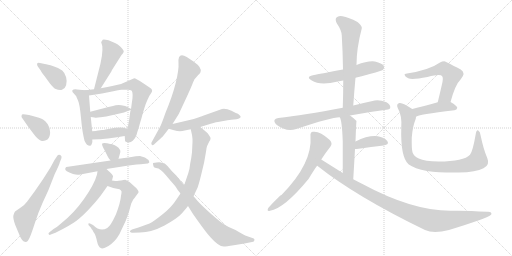
t = 0.00 s
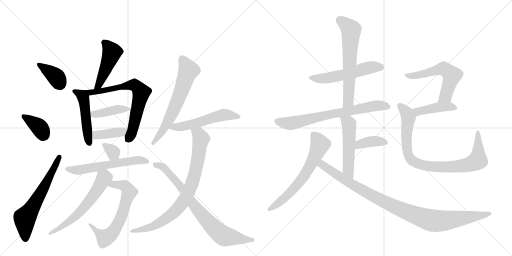
t = 3.74 s
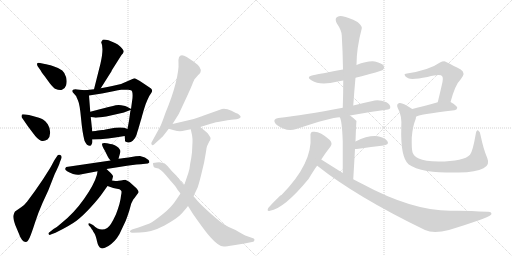
t = 7.47 s
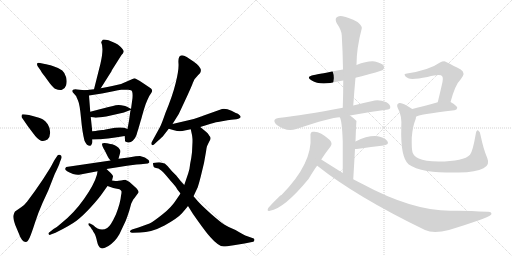
t = 11.21 s
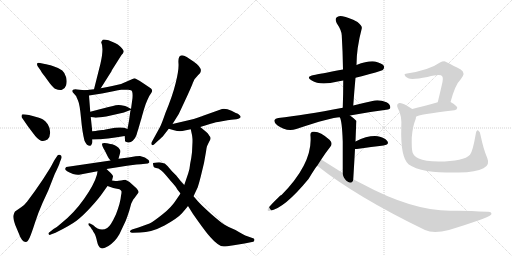
t = 14.94 s
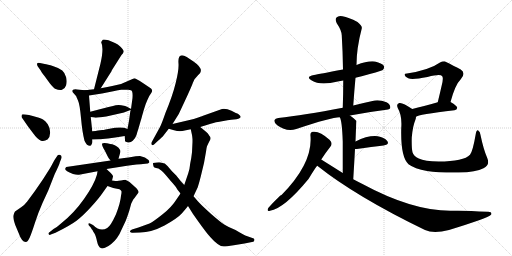
t = 18.68 s

The animated SVG that drew these frames (rendered in a browser with its animation timeline set to each time). Animation: 26 CSS @keyframes rules; one cycle of 18.68 s.

<svg version="1.1" viewBox="0 0 2048 1024" xmlns="http://www.w3.org/2000/svg">
  <g stroke="lightgray" stroke-dasharray="1,1" stroke-width="1" transform="scale(4, 4)">
    <line x1="0" y1="0" x2="256" y2="256"></line>
    <line x1="256" y1="0" x2="0" y2="256"></line>
    <line x1="128" y1="0" x2="128" y2="256"></line>
    <line x1="0" y1="128" x2="256" y2="128"></line>
    <line x1="256" y1="0" x2="512" y2="256"></line>
    <line x1="512" y1="0" x2="256" y2="256"></line>
    <line x1="384" y1="0" x2="384" y2="256"></line>
    <line x1="256" y1="128" x2="512" y2="128"></line>
  </g>
<g transform="scale(1, -1) translate(0, -850)">
   <style type="text/css">
    @keyframes keyframes0 {
      from {
       stroke: black;
       stroke-dashoffset: 374;
       stroke-width: 128;
       }
       55% {
       animation-timing-function: step-end;
       stroke: black;
       stroke-dashoffset: 0;
       stroke-width: 128;
       }
       to {
       stroke: black;
       stroke-width: 1024;
       }
       }
       #make-me-a-hanzi-animation-0 {
         animation: keyframes0 0.554362s both;
         animation-delay: 0.000000s;
         animation-timing-function: linear;
       }
    @keyframes keyframes1 {
      from {
       stroke: black;
       stroke-dashoffset: 368;
       stroke-width: 128;
       }
       55% {
       animation-timing-function: step-end;
       stroke: black;
       stroke-dashoffset: 0;
       stroke-width: 128;
       }
       to {
       stroke: black;
       stroke-width: 1024;
       }
       }
       #make-me-a-hanzi-animation-1 {
         animation: keyframes1 0.549479s both;
         animation-delay: 0.554362s;
         animation-timing-function: linear;
       }
    @keyframes keyframes2 {
      from {
       stroke: black;
       stroke-dashoffset: 620;
       stroke-width: 128;
       }
       67% {
       animation-timing-function: step-end;
       stroke: black;
       stroke-dashoffset: 0;
       stroke-width: 128;
       }
       to {
       stroke: black;
       stroke-width: 1024;
       }
       }
       #make-me-a-hanzi-animation-2 {
         animation: keyframes2 0.754557s both;
         animation-delay: 1.103841s;
         animation-timing-function: linear;
       }
    @keyframes keyframes3 {
      from {
       stroke: black;
       stroke-dashoffset: 466;
       stroke-width: 128;
       }
       60% {
       animation-timing-function: step-end;
       stroke: black;
       stroke-dashoffset: 0;
       stroke-width: 128;
       }
       to {
       stroke: black;
       stroke-width: 1024;
       }
       }
       #make-me-a-hanzi-animation-3 {
         animation: keyframes3 0.629232s both;
         animation-delay: 1.858398s;
         animation-timing-function: linear;
       }
    @keyframes keyframes4 {
      from {
       stroke: black;
       stroke-dashoffset: 481;
       stroke-width: 128;
       }
       61% {
       animation-timing-function: step-end;
       stroke: black;
       stroke-dashoffset: 0;
       stroke-width: 128;
       }
       to {
       stroke: black;
       stroke-width: 1024;
       }
       }
       #make-me-a-hanzi-animation-4 {
         animation: keyframes4 0.641439s both;
         animation-delay: 2.487630s;
         animation-timing-function: linear;
       }
    @keyframes keyframes5 {
      from {
       stroke: black;
       stroke-dashoffset: 689;
       stroke-width: 128;
       }
       69% {
       animation-timing-function: step-end;
       stroke: black;
       stroke-dashoffset: 0;
       stroke-width: 128;
       }
       to {
       stroke: black;
       stroke-width: 1024;
       }
       }
       #make-me-a-hanzi-animation-5 {
         animation: keyframes5 0.810710s both;
         animation-delay: 3.129069s;
         animation-timing-function: linear;
       }
    @keyframes keyframes6 {
      from {
       stroke: black;
       stroke-dashoffset: 410;
       stroke-width: 128;
       }
       57% {
       animation-timing-function: step-end;
       stroke: black;
       stroke-dashoffset: 0;
       stroke-width: 128;
       }
       to {
       stroke: black;
       stroke-width: 1024;
       }
       }
       #make-me-a-hanzi-animation-6 {
         animation: keyframes6 0.583659s both;
         animation-delay: 3.939779s;
         animation-timing-function: linear;
       }
    @keyframes keyframes7 {
      from {
       stroke: black;
       stroke-dashoffset: 389;
       stroke-width: 128;
       }
       56% {
       animation-timing-function: step-end;
       stroke: black;
       stroke-dashoffset: 0;
       stroke-width: 128;
       }
       to {
       stroke: black;
       stroke-width: 1024;
       }
       }
       #make-me-a-hanzi-animation-7 {
         animation: keyframes7 0.566569s both;
         animation-delay: 4.523438s;
         animation-timing-function: linear;
       }
    @keyframes keyframes8 {
      from {
       stroke: black;
       stroke-dashoffset: 330;
       stroke-width: 128;
       }
       52% {
       animation-timing-function: step-end;
       stroke: black;
       stroke-dashoffset: 0;
       stroke-width: 128;
       }
       to {
       stroke: black;
       stroke-width: 1024;
       }
       }
       #make-me-a-hanzi-animation-8 {
         animation: keyframes8 0.518555s both;
         animation-delay: 5.090007s;
         animation-timing-function: linear;
       }
    @keyframes keyframes9 {
      from {
       stroke: black;
       stroke-dashoffset: 580;
       stroke-width: 128;
       }
       65% {
       animation-timing-function: step-end;
       stroke: black;
       stroke-dashoffset: 0;
       stroke-width: 128;
       }
       to {
       stroke: black;
       stroke-width: 1024;
       }
       }
       #make-me-a-hanzi-animation-9 {
         animation: keyframes9 0.722005s both;
         animation-delay: 5.608561s;
         animation-timing-function: linear;
       }
    @keyframes keyframes10 {
      from {
       stroke: black;
       stroke-dashoffset: 643;
       stroke-width: 128;
       }
       68% {
       animation-timing-function: step-end;
       stroke: black;
       stroke-dashoffset: 0;
       stroke-width: 128;
       }
       to {
       stroke: black;
       stroke-width: 1024;
       }
       }
       #make-me-a-hanzi-animation-10 {
         animation: keyframes10 0.773275s both;
         animation-delay: 6.330566s;
         animation-timing-function: linear;
       }
    @keyframes keyframes11 {
      from {
       stroke: black;
       stroke-dashoffset: 596;
       stroke-width: 128;
       }
       66% {
       animation-timing-function: step-end;
       stroke: black;
       stroke-dashoffset: 0;
       stroke-width: 128;
       }
       to {
       stroke: black;
       stroke-width: 1024;
       }
       }
       #make-me-a-hanzi-animation-11 {
         animation: keyframes11 0.735026s both;
         animation-delay: 7.103841s;
         animation-timing-function: linear;
       }
    @keyframes keyframes12 {
      from {
       stroke: black;
       stroke-dashoffset: 632;
       stroke-width: 128;
       }
       67% {
       animation-timing-function: step-end;
       stroke: black;
       stroke-dashoffset: 0;
       stroke-width: 128;
       }
       to {
       stroke: black;
       stroke-width: 1024;
       }
       }
       #make-me-a-hanzi-animation-12 {
         animation: keyframes12 0.764323s both;
         animation-delay: 7.838867s;
         animation-timing-function: linear;
       }
    @keyframes keyframes13 {
      from {
       stroke: black;
       stroke-dashoffset: 536;
       stroke-width: 128;
       }
       64% {
       animation-timing-function: step-end;
       stroke: black;
       stroke-dashoffset: 0;
       stroke-width: 128;
       }
       to {
       stroke: black;
       stroke-width: 1024;
       }
       }
       #make-me-a-hanzi-animation-13 {
         animation: keyframes13 0.686198s both;
         animation-delay: 8.603190s;
         animation-timing-function: linear;
       }
    @keyframes keyframes14 {
      from {
       stroke: black;
       stroke-dashoffset: 812;
       stroke-width: 128;
       }
       73% {
       animation-timing-function: step-end;
       stroke: black;
       stroke-dashoffset: 0;
       stroke-width: 128;
       }
       to {
       stroke: black;
       stroke-width: 1024;
       }
       }
       #make-me-a-hanzi-animation-14 {
         animation: keyframes14 0.910807s both;
         animation-delay: 9.289388s;
         animation-timing-function: linear;
       }
    @keyframes keyframes15 {
      from {
       stroke: black;
       stroke-dashoffset: 778;
       stroke-width: 128;
       }
       72% {
       animation-timing-function: step-end;
       stroke: black;
       stroke-dashoffset: 0;
       stroke-width: 128;
       }
       to {
       stroke: black;
       stroke-width: 1024;
       }
       }
       #make-me-a-hanzi-animation-15 {
         animation: keyframes15 0.883138s both;
         animation-delay: 10.200195s;
         animation-timing-function: linear;
       }
    @keyframes keyframes16 {
      from {
       stroke: black;
       stroke-dashoffset: 539;
       stroke-width: 128;
       }
       64% {
       animation-timing-function: step-end;
       stroke: black;
       stroke-dashoffset: 0;
       stroke-width: 128;
       }
       to {
       stroke: black;
       stroke-width: 1024;
       }
       }
       #make-me-a-hanzi-animation-16 {
         animation: keyframes16 0.688639s both;
         animation-delay: 11.083333s;
         animation-timing-function: linear;
       }
    @keyframes keyframes17 {
      from {
       stroke: black;
       stroke-dashoffset: 626;
       stroke-width: 128;
       }
       67% {
       animation-timing-function: step-end;
       stroke: black;
       stroke-dashoffset: 0;
       stroke-width: 128;
       }
       to {
       stroke: black;
       stroke-width: 1024;
       }
       }
       #make-me-a-hanzi-animation-17 {
         animation: keyframes17 0.759440s both;
         animation-delay: 11.771973s;
         animation-timing-function: linear;
       }
    @keyframes keyframes18 {
      from {
       stroke: black;
       stroke-dashoffset: 707;
       stroke-width: 128;
       }
       70% {
       animation-timing-function: step-end;
       stroke: black;
       stroke-dashoffset: 0;
       stroke-width: 128;
       }
       to {
       stroke: black;
       stroke-width: 1024;
       }
       }
       #make-me-a-hanzi-animation-18 {
         animation: keyframes18 0.825358s both;
         animation-delay: 12.531413s;
         animation-timing-function: linear;
       }
    @keyframes keyframes19 {
      from {
       stroke: black;
       stroke-dashoffset: 514;
       stroke-width: 128;
       }
       63% {
       animation-timing-function: step-end;
       stroke: black;
       stroke-dashoffset: 0;
       stroke-width: 128;
       }
       to {
       stroke: black;
       stroke-width: 1024;
       }
       }
       #make-me-a-hanzi-animation-19 {
         animation: keyframes19 0.668294s both;
         animation-delay: 13.356771s;
         animation-timing-function: linear;
       }
    @keyframes keyframes20 {
      from {
       stroke: black;
       stroke-dashoffset: 378;
       stroke-width: 128;
       }
       55% {
       animation-timing-function: step-end;
       stroke: black;
       stroke-dashoffset: 0;
       stroke-width: 128;
       }
       to {
       stroke: black;
       stroke-width: 1024;
       }
       }
       #make-me-a-hanzi-animation-20 {
         animation: keyframes20 0.557617s both;
         animation-delay: 14.025065s;
         animation-timing-function: linear;
       }
    @keyframes keyframes21 {
      from {
       stroke: black;
       stroke-dashoffset: 632;
       stroke-width: 128;
       }
       67% {
       animation-timing-function: step-end;
       stroke: black;
       stroke-dashoffset: 0;
       stroke-width: 128;
       }
       to {
       stroke: black;
       stroke-width: 1024;
       }
       }
       #make-me-a-hanzi-animation-21 {
         animation: keyframes21 0.764323s both;
         animation-delay: 14.582682s;
         animation-timing-function: linear;
       }
    @keyframes keyframes22 {
      from {
       stroke: black;
       stroke-dashoffset: 996;
       stroke-width: 128;
       }
       76% {
       animation-timing-function: step-end;
       stroke: black;
       stroke-dashoffset: 0;
       stroke-width: 128;
       }
       to {
       stroke: black;
       stroke-width: 1024;
       }
       }
       #make-me-a-hanzi-animation-22 {
         animation: keyframes22 1.060547s both;
         animation-delay: 15.347005s;
         animation-timing-function: linear;
       }
    @keyframes keyframes23 {
      from {
       stroke: black;
       stroke-dashoffset: 568;
       stroke-width: 128;
       }
       65% {
       animation-timing-function: step-end;
       stroke: black;
       stroke-dashoffset: 0;
       stroke-width: 128;
       }
       to {
       stroke: black;
       stroke-width: 1024;
       }
       }
       #make-me-a-hanzi-animation-23 {
         animation: keyframes23 0.712240s both;
         animation-delay: 16.407552s;
         animation-timing-function: linear;
       }
    @keyframes keyframes24 {
      from {
       stroke: black;
       stroke-dashoffset: 425;
       stroke-width: 128;
       }
       58% {
       animation-timing-function: step-end;
       stroke: black;
       stroke-dashoffset: 0;
       stroke-width: 128;
       }
       to {
       stroke: black;
       stroke-width: 1024;
       }
       }
       #make-me-a-hanzi-animation-24 {
         animation: keyframes24 0.595866s both;
         animation-delay: 17.119792s;
         animation-timing-function: linear;
       }
    @keyframes keyframes25 {
      from {
       stroke: black;
       stroke-dashoffset: 875;
       stroke-width: 128;
       }
       74% {
       animation-timing-function: step-end;
       stroke: black;
       stroke-dashoffset: 0;
       stroke-width: 128;
       }
       to {
       stroke: black;
       stroke-width: 1024;
       }
       }
       #make-me-a-hanzi-animation-25 {
         animation: keyframes25 0.962077s both;
         animation-delay: 17.715658s;
         animation-timing-function: linear;
       }
</style>
<path d="M 150 586 L 164 566 Q 165 562 178 546 L 199 517 Q 213 500 220 495 Q 240 487 248 491 Q 260 495 264.5 509.5 Q 269 524 264.5 541.5 Q 260 559 249 568.5 Q 238 578 213.5 585.5 Q 189 593 179 594 L 160 598 Q 152 600 149 597 Q 147 592 150 586 Z" fill="lightgray"></path> 
<path d="M 86 382 L 92 373 Q 93 372 110 347 L 131 319 Q 151 291 164 287.5 Q 177 284 190 292 Q 201 303 200.5 321 Q 200 339 191 353 Q 182 367 173.5 371.5 Q 165 376 141.5 383 Q 118 390 116 390 L 102 392 Q 90 394 88 392 Q 86 390 86 382 Z" fill="lightgray"></path> 
<path d="M 218 210 L 212 199 Q 208 191 200 177 L 172 133 L 139 85 L 108 43 Q 97 29 86 22 L 60 4 Q 56 -2 53.5 -11.5 Q 51 -21 61 -50 L 74 -81 Q 87 -118 103 -118 Q 111 -118 118.5 -101 Q 126 -84 139.5 -42 Q 153 0 170 38 L 193 88 L 219 154 Q 238 193 239 200 L 246 218 Q 248 227 241 230 Q 234 233 230 228 L 218 210 Z" fill="lightgray"></path> 
<path d="M 402 596 L 376 493 C 369 464 387 472 403 497 L 446 565 Q 446 566 448 570 L 486 630 Q 494 638 495 644 Q 495 649 483 662 Q 471 674 460 678 L 434 689 Q 415 693 411 691 Q 407 686 405 682 L 405 680 Q 416 659 402 596 Z" fill="lightgray"></path> 
<path d="M 340 489 L 318 491 Q 284 498 290 482 L 305 465 Q 305 463 312 448 Q 319 433 324 378 Q 329 322 338 287 Q 344 275 348 271 Q 363 261 367 274 Q 371 278 369 292 L 369 325 L 363 382 L 361 403 L 356 468 C 354 488 354 488 340 489 Z" fill="lightgray"></path> 
<path d="M 376 493 L 340 489 C 310 486 326 463 356 468 L 408 476 L 453 485 Q 475 490 485 491 L 513 491 Q 516 491 524 489 Q 532 487 530 458 L 524 414 C 520 384 526 440 522 410 L 516 367 Q 515 362 510 334 L 499 306 L 500 290 Q 499 286 503 283 Q 519 275 531 287 Q 542 298 546 310 Q 549 322 553 333 Q 556 344 558 350 Q 559 355 565 374 Q 570 393 571 395 Q 571 397 577 416 Q 582 434 590 451 Q 597 468 605 478 Q 612 488 605 495 Q 597 501 570 519 Q 543 537 537 537 L 484 514 L 449 506 Q 433 502 403 497 L 376 493 Z" fill="lightgray"></path> 
<path d="M 524 414 L 510 422 Q 504 427 485 429 Q 466 431 452 426 L 434 422 L 361 403 C 332 395 333 386 363 382 L 378 380 Q 383 378 402 381 Q 421 384 425 384 L 496 400 L 498 401 L 522 410 C 527 412 527 412 524 414 Z" fill="lightgray"></path> 
<path d="M 369 292 L 397 293 Q 407 293 432 296 L 461 300 L 499 306 C 529 311 538 323 510 334 L 497 339 Q 481 342 460 339 L 422 332 Q 414 330 409 330 L 392 328 Q 384 326 369 325 C 339 323 339 291 369 292 Z" fill="lightgray"></path> 
<path d="M 474 215 L 481 240 Q 483 248 479 252 Q 471 266 449 273 Q 443 273 428 277 Q 413 280 409 276 Q 405 272 419 248 L 432 222 Q 433 220 442 208 C 460 184 466 186 474 215 Z" fill="lightgray"></path> 
<path d="M 426 174 L 508 187 L 546 192 Q 568 194 572 194 L 591 196 Q 595 198 597 200 Q 598 204 594 210 Q 582 222 560 226 Q 548 226 543 225 L 514 220 L 497 218 Q 482 216 474 215 L 442 208 L 265 182 Q 261 178 261 175 Q 258 166 292 154 Q 305 150 316 151 L 390 165 L 426 174 Z" fill="lightgray"></path> 
<path d="M 469 126 Q 464 126 448 128 C 418 131 402 116 430 106 L 453 98 L 478 93 Q 484 89 486 85 Q 487 81 484 67 Q 482 40 464 -7 Q 442 -55 429 -62 Q 401 -79 372 -50 L 360 -44 Q 355 -42 354 -44 Q 353 -47 354 -50 L 363 -60 L 367 -67 L 369 -69 L 371 -72 Q 372 -76 378 -84 Q 383 -92 388 -115 Q 393 -138 403 -142 Q 407 -146 420 -141 Q 433 -136 445 -126 Q 472 -104 486 -69 L 503 -33 Q 509 -18 517 7 L 525 36 L 533 52 Q 534 53 538 58 L 554 80 Q 556 89 538 104 L 518 122 Q 505 130 501 131 Q 496 131 484 128 Q 473 128 469 126 Z" fill="lightgray"></path> 
<path d="M 448 128 L 452 144 Q 454 146 443 158 Q 432 169 426 174 C 404 194 395 195 390 165 L 388 152 Q 377 112 336 54 Q 295 -4 244 -44 Q 229 -58 214 -66 L 199 -78 Q 193 -82 194 -86 Q 199 -92 203 -88 L 222 -81 Q 279 -53 306 -33 Q 332 -13 364 22 Q 395 56 408 75 L 430 106 L 448 128 Z" fill="lightgray"></path> 
<path d="M 690 354 L 715 394 L 738 443 Q 767 505 772 520 L 778 533 L 792 549 Q 801 558 802 561 Q 810 579 774 604 L 747 622 Q 710 644 714 596 Q 716 572 703 519 Q 690 466 662 399 Q 646 353 640 342 L 606 280 Q 604 275 607 271 Q 610 267 616 272 L 630 285 Q 648 301 651 304 L 675 335 L 690 354 Z" fill="lightgray"></path> 
<path d="M 801 342 L 830 351 Q 857 360 872 362 L 910 369 Q 912 370 935 372 Q 958 373 963 382 Q 963 387 953 394 Q 947 396 926 407 Q 904 417 888 414 L 815 388 Q 811 386 793 380 L 775 374 L 690 354 C 661 347 646 343 675 335 L 696 329 Q 719 322 739 328 L 763 333 L 801 342 Z" fill="lightgray"></path> 
<path d="M 824 243 Q 826 260 828 265 Q 830 270 837 284 Q 847 297 838 306 Q 832 317 824 323 L 801 342 C 778 361 757 362 763 333 L 768 310 L 769 303 L 770 293 L 770 282 L 768 241 Q 766 221 761 197 Q 759 175 753 157 L 737 110 L 722 76 L 707 54 Q 686 20 648 -9 Q 610 -39 598 -44 L 554 -60 L 528 -68 Q 517 -73 521 -78 Q 524 -82 531 -81 L 560 -80 Q 605 -80 658 -52 Q 710 -23 727 -4 Q 743 14 752 26 L 774 65 L 791 101 Q 797 120 803 144 L 816 198 L 824 243 Z" fill="lightgray"></path> 
<path d="M 737 110 L 724 124 L 705 148 L 687 166 L 670 186 L 659 196 Q 639 201 636 201 Q 614 199 612.5 198 Q 611 197 613 189.5 Q 615 182 616 181 Q 617 180 624 178 Q 633 178 645 168.5 Q 657 159 683 126 Q 703 104 706 98.5 Q 709 93 711 90 L 722 76 L 752 26 L 772 -6 Q 826 -83 841 -98 Q 874 -136 895 -136 Q 905 -136 935 -131 L 978 -124 L 1013 -117 Q 1016 -115 1017.5 -110.5 Q 1019 -106 1015 -104 L 981 -92 Q 967 -85 942 -70 Q 914 -59 898.5 -49 Q 883 -39 844.5 -5.5 Q 806 28 790.5 46 Q 775 64 774 65 L 737 110 Z" fill="lightgray"></path> 
<path d="M 1422 539 Q 1527 566 1532 571 Q 1539 578 1535 587 Q 1528 597 1500 604 Q 1472 608 1426 590 L 1372 572 Q 1275 554 1256 550 Q 1220 543 1247 528 Q 1280 507 1351 524 Q 1361 527 1373 528 L 1422 539 Z" fill="lightgray"></path> 
<path d="M 1413 428 Q 1417 486 1422 539 L 1426 590 Q 1426 657 1447 736 Q 1450 746 1430 762 Q 1394 781 1370 785 Q 1354 789 1346 780 Q 1339 773 1347 757 Q 1366 729 1367 709 Q 1371 643 1372 572 L 1373 528 Q 1373 476 1371 419 C 1370 389 1411 398 1413 428 Z" fill="lightgray"></path> 
<path d="M 1400 388 Q 1466 401 1545 411 Q 1561 412 1561 420 Q 1562 432 1546 441 Q 1521 451 1499 448 Q 1453 438 1413 428 L 1371 419 Q 1215 389 1113 378 Q 1101 377 1098 370 Q 1095 360 1109 349 Q 1146 322 1185 334 Q 1329 382 1359 381 L 1400 388 Z" fill="lightgray"></path> 
<path d="M 1413 133 Q 1417 199 1420 254 L 1422 284 Q 1425 365 1426 366 L 1425 367 Q 1412 380 1400 388 C 1376 406 1347 409 1359 381 Q 1368 369 1371 284 Q 1371 239 1371 158 C 1371 128 1411 103 1413 133 Z" fill="lightgray"></path> 
<path d="M 1420 254 Q 1423 254 1427 254 Q 1488 263 1534 268 Q 1559 272 1549 286 Q 1537 301 1511 305 Q 1472 309 1422 284 C 1395 271 1390 254 1420 254 Z" fill="lightgray"></path> 
<path d="M 1285 212 Q 1303 240 1322 264 Q 1332 277 1318 291 Q 1279 327 1252 323 Q 1240 322 1242 306 Q 1251 197 1126 70 Q 1117 67 1073 18 Q 1066 3 1080 7 Q 1137 16 1234 134 Q 1265 185 1269 187 L 1285 212 Z" fill="lightgray"></path> 
<path d="M 1269 187 Q 1425 63 1700 -70 Q 1734 -86 1796 -70 Q 1952 -22 1964 -9 Q 1964 -8 1965 -8 Q 1969 4 1950 3 Q 1857 9 1801 7 Q 1648 7 1448 115 Q 1430 124 1413 133 L 1371 158 Q 1328 185 1285 212 C 1260 228 1245 205 1269 187 Z" fill="lightgray"></path> 
<path d="M 1802 442 Q 1821 512 1843 533 Q 1865 558 1843 572 Q 1780 605 1778 605 Q 1768 605 1760 600 Q 1718 570 1628 556 Q 1616 556 1619 549 Q 1620 543 1633 537 Q 1648 530 1710 542 Q 1761 555 1768 546 Q 1775 540 1767 509 Q 1760 478 1751 441 C 1744 412 1794 413 1802 442 Z" fill="lightgray"></path> 
<path d="M 1664 383 Q 1671 392 1818 409 Q 1828 410 1829 419 Q 1829 426 1802 442 C 1787 451 1780 449 1751 441 Q 1693 425 1649 414 C 1620 407 1638 369 1664 383 Z" fill="lightgray"></path> 
<path d="M 1949 218 Q 1934 252 1922 310 Q 1921 323 1913 328 Q 1906 332 1903 314 Q 1891 244 1880 231 Q 1856 204 1754 204 Q 1699 205 1675 216 Q 1654 226 1650 241 Q 1646 257 1647 300 Q 1651 346 1661 369 Q 1664 376 1664 383 C 1669 401 1669 401 1649 414 Q 1609 442 1597 438 Q 1584 434 1591 418 Q 1609 387 1605 338 Q 1602 221 1634 193 Q 1658 175 1708 166 Q 1757 159 1835 160 Q 1905 161 1934 177 Q 1961 190 1949 218 Z" fill="lightgray"></path> 
      <clipPath id="make-me-a-hanzi-clip-0">
      <path d="M 150 586 L 164 566 Q 165 562 178 546 L 199 517 Q 213 500 220 495 Q 240 487 248 491 Q 260 495 264.5 509.5 Q 269 524 264.5 541.5 Q 260 559 249 568.5 Q 238 578 213.5 585.5 Q 189 593 179 594 L 160 598 Q 152 600 149 597 Q 147 592 150 586 Z" fill="lightgray"></path>
      </clipPath>
      <path clip-path="url(#make-me-a-hanzi-clip-0)" d="M 155 592 L 220 547 L 240 514 " fill="none" id="make-me-a-hanzi-animation-0" stroke-dasharray="246 492" stroke-linecap="round"></path>

      <clipPath id="make-me-a-hanzi-clip-1">
      <path d="M 86 382 L 92 373 Q 93 372 110 347 L 131 319 Q 151 291 164 287.5 Q 177 284 190 292 Q 201 303 200.5 321 Q 200 339 191 353 Q 182 367 173.5 371.5 Q 165 376 141.5 383 Q 118 390 116 390 L 102 392 Q 90 394 88 392 Q 86 390 86 382 Z" fill="lightgray"></path>
      </clipPath>
      <path clip-path="url(#make-me-a-hanzi-clip-1)" d="M 95 385 L 157 342 L 175 310 " fill="none" id="make-me-a-hanzi-animation-1" stroke-dasharray="240 480" stroke-linecap="round"></path>

      <clipPath id="make-me-a-hanzi-clip-2">
      <path d="M 218 210 L 212 199 Q 208 191 200 177 L 172 133 L 139 85 L 108 43 Q 97 29 86 22 L 60 4 Q 56 -2 53.5 -11.5 Q 51 -21 61 -50 L 74 -81 Q 87 -118 103 -118 Q 111 -118 118.5 -101 Q 126 -84 139.5 -42 Q 153 0 170 38 L 193 88 L 219 154 Q 238 193 239 200 L 246 218 Q 248 227 241 230 Q 234 233 230 228 L 218 210 Z" fill="lightgray"></path>
      </clipPath>
      <path clip-path="url(#make-me-a-hanzi-clip-2)" d="M 102 -106 L 99 -23 L 170 91 L 237 221 " fill="none" id="make-me-a-hanzi-animation-2" stroke-dasharray="492 984" stroke-linecap="round"></path>

      <clipPath id="make-me-a-hanzi-clip-3">
      <path d="M 402 596 L 376 493 C 369 464 387 472 403 497 L 446 565 Q 446 566 448 570 L 486 630 Q 494 638 495 644 Q 495 649 483 662 Q 471 674 460 678 L 434 689 Q 415 693 411 691 Q 407 686 405 682 L 405 680 Q 416 659 402 596 Z" fill="lightgray"></path>
      </clipPath>
      <path clip-path="url(#make-me-a-hanzi-clip-3)" d="M 416 681 L 448 642 L 394 509 L 382 499 " fill="none" id="make-me-a-hanzi-animation-3" stroke-dasharray="338 676" stroke-linecap="round"></path>

      <clipPath id="make-me-a-hanzi-clip-4">
      <path d="M 340 489 L 318 491 Q 284 498 290 482 L 305 465 Q 305 463 312 448 Q 319 433 324 378 Q 329 322 338 287 Q 344 275 348 271 Q 363 261 367 274 Q 371 278 369 292 L 369 325 L 363 382 L 361 403 L 356 468 C 354 488 354 488 340 489 Z" fill="lightgray"></path>
      </clipPath>
      <path clip-path="url(#make-me-a-hanzi-clip-4)" d="M 301 484 L 322 473 L 333 459 L 357 277 " fill="none" id="make-me-a-hanzi-animation-4" stroke-dasharray="353 706" stroke-linecap="round"></path>

      <clipPath id="make-me-a-hanzi-clip-5">
      <path d="M 376 493 L 340 489 C 310 486 326 463 356 468 L 408 476 L 453 485 Q 475 490 485 491 L 513 491 Q 516 491 524 489 Q 532 487 530 458 L 524 414 C 520 384 526 440 522 410 L 516 367 Q 515 362 510 334 L 499 306 L 500 290 Q 499 286 503 283 Q 519 275 531 287 Q 542 298 546 310 Q 549 322 553 333 Q 556 344 558 350 Q 559 355 565 374 Q 570 393 571 395 Q 571 397 577 416 Q 582 434 590 451 Q 597 468 605 478 Q 612 488 605 495 Q 597 501 570 519 Q 543 537 537 537 L 484 514 L 449 506 Q 433 502 403 497 L 376 493 Z" fill="lightgray"></path>
      </clipPath>
      <path clip-path="url(#make-me-a-hanzi-clip-5)" d="M 346 486 L 374 481 L 525 510 L 538 510 L 561 488 L 565 480 L 534 344 L 512 291 " fill="none" id="make-me-a-hanzi-animation-5" stroke-dasharray="561 1122" stroke-linecap="round"></path>

      <clipPath id="make-me-a-hanzi-clip-6">
      <path d="M 524 414 L 510 422 Q 504 427 485 429 Q 466 431 452 426 L 434 422 L 361 403 C 332 395 333 386 363 382 L 378 380 Q 383 378 402 381 Q 421 384 425 384 L 496 400 L 498 401 L 522 410 C 527 412 527 412 524 414 Z" fill="lightgray"></path>
      </clipPath>
      <path clip-path="url(#make-me-a-hanzi-clip-6)" d="M 370 399 L 375 393 L 393 394 L 461 411 L 519 414 " fill="none" id="make-me-a-hanzi-animation-6" stroke-dasharray="282 564" stroke-linecap="round"></path>

      <clipPath id="make-me-a-hanzi-clip-7">
      <path d="M 369 292 L 397 293 Q 407 293 432 296 L 461 300 L 499 306 C 529 311 538 323 510 334 L 497 339 Q 481 342 460 339 L 422 332 Q 414 330 409 330 L 392 328 Q 384 326 369 325 C 339 323 339 291 369 292 Z" fill="lightgray"></path>
      </clipPath>
      <path clip-path="url(#make-me-a-hanzi-clip-7)" d="M 376 298 L 384 309 L 486 322 L 501 330 " fill="none" id="make-me-a-hanzi-animation-7" stroke-dasharray="261 522" stroke-linecap="round"></path>

      <clipPath id="make-me-a-hanzi-clip-8">
      <path d="M 474 215 L 481 240 Q 483 248 479 252 Q 471 266 449 273 Q 443 273 428 277 Q 413 280 409 276 Q 405 272 419 248 L 432 222 Q 433 220 442 208 C 460 184 466 186 474 215 Z" fill="lightgray"></path>
      </clipPath>
      <path clip-path="url(#make-me-a-hanzi-clip-8)" d="M 414 272 L 453 240 L 445 218 " fill="none" id="make-me-a-hanzi-animation-8" stroke-dasharray="202 404" stroke-linecap="round"></path>

      <clipPath id="make-me-a-hanzi-clip-9">
      <path d="M 426 174 L 508 187 L 546 192 Q 568 194 572 194 L 591 196 Q 595 198 597 200 Q 598 204 594 210 Q 582 222 560 226 Q 548 226 543 225 L 514 220 L 497 218 Q 482 216 474 215 L 442 208 L 265 182 Q 261 178 261 175 Q 258 166 292 154 Q 305 150 316 151 L 390 165 L 426 174 Z" fill="lightgray"></path>
      </clipPath>
      <path clip-path="url(#make-me-a-hanzi-clip-9)" d="M 270 174 L 311 169 L 548 209 L 590 203 " fill="none" id="make-me-a-hanzi-animation-9" stroke-dasharray="452 904" stroke-linecap="round"></path>

      <clipPath id="make-me-a-hanzi-clip-10">
      <path d="M 469 126 Q 464 126 448 128 C 418 131 402 116 430 106 L 453 98 L 478 93 Q 484 89 486 85 Q 487 81 484 67 Q 482 40 464 -7 Q 442 -55 429 -62 Q 401 -79 372 -50 L 360 -44 Q 355 -42 354 -44 Q 353 -47 354 -50 L 363 -60 L 367 -67 L 369 -69 L 371 -72 Q 372 -76 378 -84 Q 383 -92 388 -115 Q 393 -138 403 -142 Q 407 -146 420 -141 Q 433 -136 445 -126 Q 472 -104 486 -69 L 503 -33 Q 509 -18 517 7 L 525 36 L 533 52 Q 534 53 538 58 L 554 80 Q 556 89 538 104 L 518 122 Q 505 130 501 131 Q 496 131 484 128 Q 473 128 469 126 Z" fill="lightgray"></path>
      </clipPath>
      <path clip-path="url(#make-me-a-hanzi-clip-10)" d="M 438 109 L 454 113 L 497 107 L 517 81 L 494 6 L 468 -53 L 446 -85 L 418 -100 L 357 -47 " fill="none" id="make-me-a-hanzi-animation-10" stroke-dasharray="515 1030" stroke-linecap="round"></path>

      <clipPath id="make-me-a-hanzi-clip-11">
      <path d="M 448 128 L 452 144 Q 454 146 443 158 Q 432 169 426 174 C 404 194 395 195 390 165 L 388 152 Q 377 112 336 54 Q 295 -4 244 -44 Q 229 -58 214 -66 L 199 -78 Q 193 -82 194 -86 Q 199 -92 203 -88 L 222 -81 Q 279 -53 306 -33 Q 332 -13 364 22 Q 395 56 408 75 L 430 106 L 448 128 Z" fill="lightgray"></path>
      </clipPath>
      <path clip-path="url(#make-me-a-hanzi-clip-11)" d="M 398 157 L 415 137 L 343 28 L 276 -37 L 199 -84 " fill="none" id="make-me-a-hanzi-animation-11" stroke-dasharray="468 936" stroke-linecap="round"></path>

      <clipPath id="make-me-a-hanzi-clip-12">
      <path d="M 690 354 L 715 394 L 738 443 Q 767 505 772 520 L 778 533 L 792 549 Q 801 558 802 561 Q 810 579 774 604 L 747 622 Q 710 644 714 596 Q 716 572 703 519 Q 690 466 662 399 Q 646 353 640 342 L 606 280 Q 604 275 607 271 Q 610 267 616 272 L 630 285 Q 648 301 651 304 L 675 335 L 690 354 Z" fill="lightgray"></path>
      </clipPath>
      <path clip-path="url(#make-me-a-hanzi-clip-12)" d="M 732 611 L 754 568 L 725 483 L 676 372 L 631 298 L 611 276 " fill="none" id="make-me-a-hanzi-animation-12" stroke-dasharray="504 1008" stroke-linecap="round"></path>

      <clipPath id="make-me-a-hanzi-clip-13">
      <path d="M 801 342 L 830 351 Q 857 360 872 362 L 910 369 Q 912 370 935 372 Q 958 373 963 382 Q 963 387 953 394 Q 947 396 926 407 Q 904 417 888 414 L 815 388 Q 811 386 793 380 L 775 374 L 690 354 C 661 347 646 343 675 335 L 696 329 Q 719 322 739 328 L 763 333 L 801 342 Z" fill="lightgray"></path>
      </clipPath>
      <path clip-path="url(#make-me-a-hanzi-clip-13)" d="M 681 338 L 778 355 L 895 391 L 954 384 " fill="none" id="make-me-a-hanzi-animation-13" stroke-dasharray="408 816" stroke-linecap="round"></path>

      <clipPath id="make-me-a-hanzi-clip-14">
      <path d="M 824 243 Q 826 260 828 265 Q 830 270 837 284 Q 847 297 838 306 Q 832 317 824 323 L 801 342 C 778 361 757 362 763 333 L 768 310 L 769 303 L 770 293 L 770 282 L 768 241 Q 766 221 761 197 Q 759 175 753 157 L 737 110 L 722 76 L 707 54 Q 686 20 648 -9 Q 610 -39 598 -44 L 554 -60 L 528 -68 Q 517 -73 521 -78 Q 524 -82 531 -81 L 560 -80 Q 605 -80 658 -52 Q 710 -23 727 -4 Q 743 14 752 26 L 774 65 L 791 101 Q 797 120 803 144 L 816 198 L 824 243 Z" fill="lightgray"></path>
      </clipPath>
      <path clip-path="url(#make-me-a-hanzi-clip-14)" d="M 771 329 L 796 310 L 804 293 L 772 128 L 739 56 L 700 4 L 642 -39 L 603 -59 L 527 -75 " fill="none" id="make-me-a-hanzi-animation-14" stroke-dasharray="684 1368" stroke-linecap="round"></path>

      <clipPath id="make-me-a-hanzi-clip-15">
      <path d="M 737 110 L 724 124 L 705 148 L 687 166 L 670 186 L 659 196 Q 639 201 636 201 Q 614 199 612.5 198 Q 611 197 613 189.5 Q 615 182 616 181 Q 617 180 624 178 Q 633 178 645 168.5 Q 657 159 683 126 Q 703 104 706 98.5 Q 709 93 711 90 L 722 76 L 752 26 L 772 -6 Q 826 -83 841 -98 Q 874 -136 895 -136 Q 905 -136 935 -131 L 978 -124 L 1013 -117 Q 1016 -115 1017.5 -110.5 Q 1019 -106 1015 -104 L 981 -92 Q 967 -85 942 -70 Q 914 -59 898.5 -49 Q 883 -39 844.5 -5.5 Q 806 28 790.5 46 Q 775 64 774 65 L 737 110 Z" fill="lightgray"></path>
      </clipPath>
      <path clip-path="url(#make-me-a-hanzi-clip-15)" d="M 617 194 L 655 181 L 664 172 L 730 94 L 799 -1 L 886 -88 L 907 -97 L 1010 -110 " fill="none" id="make-me-a-hanzi-animation-15" stroke-dasharray="650 1300" stroke-linecap="round"></path>

      <clipPath id="make-me-a-hanzi-clip-16">
      <path d="M 1422 539 Q 1527 566 1532 571 Q 1539 578 1535 587 Q 1528 597 1500 604 Q 1472 608 1426 590 L 1372 572 Q 1275 554 1256 550 Q 1220 543 1247 528 Q 1280 507 1351 524 Q 1361 527 1373 528 L 1422 539 Z" fill="lightgray"></path>
      </clipPath>
      <path clip-path="url(#make-me-a-hanzi-clip-16)" d="M 1248 540 L 1304 537 L 1374 550 L 1483 581 L 1525 580 " fill="none" id="make-me-a-hanzi-animation-16" stroke-dasharray="411 822" stroke-linecap="round"></path>

      <clipPath id="make-me-a-hanzi-clip-17">
      <path d="M 1413 428 Q 1417 486 1422 539 L 1426 590 Q 1426 657 1447 736 Q 1450 746 1430 762 Q 1394 781 1370 785 Q 1354 789 1346 780 Q 1339 773 1347 757 Q 1366 729 1367 709 Q 1371 643 1372 572 L 1373 528 Q 1373 476 1371 419 C 1370 389 1411 398 1413 428 Z" fill="lightgray"></path>
      </clipPath>
      <path clip-path="url(#make-me-a-hanzi-clip-17)" d="M 1358 771 L 1404 731 L 1394 454 L 1377 427 " fill="none" id="make-me-a-hanzi-animation-17" stroke-dasharray="498 996" stroke-linecap="round"></path>

      <clipPath id="make-me-a-hanzi-clip-18">
      <path d="M 1400 388 Q 1466 401 1545 411 Q 1561 412 1561 420 Q 1562 432 1546 441 Q 1521 451 1499 448 Q 1453 438 1413 428 L 1371 419 Q 1215 389 1113 378 Q 1101 377 1098 370 Q 1095 360 1109 349 Q 1146 322 1185 334 Q 1329 382 1359 381 L 1400 388 Z" fill="lightgray"></path>
      </clipPath>
      <path clip-path="url(#make-me-a-hanzi-clip-18)" d="M 1108 366 L 1140 357 L 1172 358 L 1312 392 L 1481 424 L 1533 428 L 1550 423 " fill="none" id="make-me-a-hanzi-animation-18" stroke-dasharray="579 1158" stroke-linecap="round"></path>

      <clipPath id="make-me-a-hanzi-clip-19">
      <path d="M 1413 133 Q 1417 199 1420 254 L 1422 284 Q 1425 365 1426 366 L 1425 367 Q 1412 380 1400 388 C 1376 406 1347 409 1359 381 Q 1368 369 1371 284 Q 1371 239 1371 158 C 1371 128 1411 103 1413 133 Z" fill="lightgray"></path>
      </clipPath>
      <path clip-path="url(#make-me-a-hanzi-clip-19)" d="M 1366 381 L 1396 352 L 1393 171 L 1411 141 " fill="none" id="make-me-a-hanzi-animation-19" stroke-dasharray="386 772" stroke-linecap="round"></path>

      <clipPath id="make-me-a-hanzi-clip-20">
      <path d="M 1420 254 Q 1423 254 1427 254 Q 1488 263 1534 268 Q 1559 272 1549 286 Q 1537 301 1511 305 Q 1472 309 1422 284 C 1395 271 1390 254 1420 254 Z" fill="lightgray"></path>
      </clipPath>
      <path clip-path="url(#make-me-a-hanzi-clip-20)" d="M 1424 261 L 1438 274 L 1492 285 L 1539 279 " fill="none" id="make-me-a-hanzi-animation-20" stroke-dasharray="250 500" stroke-linecap="round"></path>

      <clipPath id="make-me-a-hanzi-clip-21">
      <path d="M 1285 212 Q 1303 240 1322 264 Q 1332 277 1318 291 Q 1279 327 1252 323 Q 1240 322 1242 306 Q 1251 197 1126 70 Q 1117 67 1073 18 Q 1066 3 1080 7 Q 1137 16 1234 134 Q 1265 185 1269 187 L 1285 212 Z" fill="lightgray"></path>
      </clipPath>
      <path clip-path="url(#make-me-a-hanzi-clip-21)" d="M 1253 311 L 1280 273 L 1224 156 L 1185 105 L 1137 56 L 1083 16 " fill="none" id="make-me-a-hanzi-animation-21" stroke-dasharray="504 1008" stroke-linecap="round"></path>

      <clipPath id="make-me-a-hanzi-clip-22">
      <path d="M 1269 187 Q 1425 63 1700 -70 Q 1734 -86 1796 -70 Q 1952 -22 1964 -9 Q 1964 -8 1965 -8 Q 1969 4 1950 3 Q 1857 9 1801 7 Q 1648 7 1448 115 Q 1430 124 1413 133 L 1371 158 Q 1328 185 1285 212 C 1260 228 1245 205 1269 187 Z" fill="lightgray"></path>
      </clipPath>
      <path clip-path="url(#make-me-a-hanzi-clip-22)" d="M 1287 202 L 1290 190 L 1336 158 L 1487 68 L 1607 11 L 1710 -28 L 1780 -33 L 1960 -4 " fill="none" id="make-me-a-hanzi-animation-22" stroke-dasharray="868 1736" stroke-linecap="round"></path>

      <clipPath id="make-me-a-hanzi-clip-23">
      <path d="M 1802 442 Q 1821 512 1843 533 Q 1865 558 1843 572 Q 1780 605 1778 605 Q 1768 605 1760 600 Q 1718 570 1628 556 Q 1616 556 1619 549 Q 1620 543 1633 537 Q 1648 530 1710 542 Q 1761 555 1768 546 Q 1775 540 1767 509 Q 1760 478 1751 441 C 1744 412 1794 413 1802 442 Z" fill="lightgray"></path>
      </clipPath>
      <path clip-path="url(#make-me-a-hanzi-clip-23)" d="M 1626 549 L 1647 546 L 1696 554 L 1769 575 L 1797 561 L 1807 549 L 1787 477 L 1782 466 L 1757 447 " fill="none" id="make-me-a-hanzi-animation-23" stroke-dasharray="440 880" stroke-linecap="round"></path>

      <clipPath id="make-me-a-hanzi-clip-24">
      <path d="M 1664 383 Q 1671 392 1818 409 Q 1828 410 1829 419 Q 1829 426 1802 442 C 1787 451 1780 449 1751 441 Q 1693 425 1649 414 C 1620 407 1638 369 1664 383 Z" fill="lightgray"></path>
      </clipPath>
      <path clip-path="url(#make-me-a-hanzi-clip-24)" d="M 1662 389 L 1672 404 L 1758 422 L 1796 424 L 1820 418 " fill="none" id="make-me-a-hanzi-animation-24" stroke-dasharray="297 594" stroke-linecap="round"></path>

      <clipPath id="make-me-a-hanzi-clip-25">
      <path d="M 1949 218 Q 1934 252 1922 310 Q 1921 323 1913 328 Q 1906 332 1903 314 Q 1891 244 1880 231 Q 1856 204 1754 204 Q 1699 205 1675 216 Q 1654 226 1650 241 Q 1646 257 1647 300 Q 1651 346 1661 369 Q 1664 376 1664 383 C 1669 401 1669 401 1649 414 Q 1609 442 1597 438 Q 1584 434 1591 418 Q 1609 387 1605 338 Q 1602 221 1634 193 Q 1658 175 1708 166 Q 1757 159 1835 160 Q 1905 161 1934 177 Q 1961 190 1949 218 Z" fill="lightgray"></path>
      </clipPath>
      <path clip-path="url(#make-me-a-hanzi-clip-25)" d="M 1600 426 L 1627 400 L 1632 386 L 1625 306 L 1630 241 L 1646 210 L 1674 195 L 1717 185 L 1790 182 L 1861 188 L 1908 206 L 1913 230 L 1912 321 " fill="none" id="make-me-a-hanzi-animation-25" stroke-dasharray="747 1494" stroke-linecap="round"></path>

</g>
</svg>
